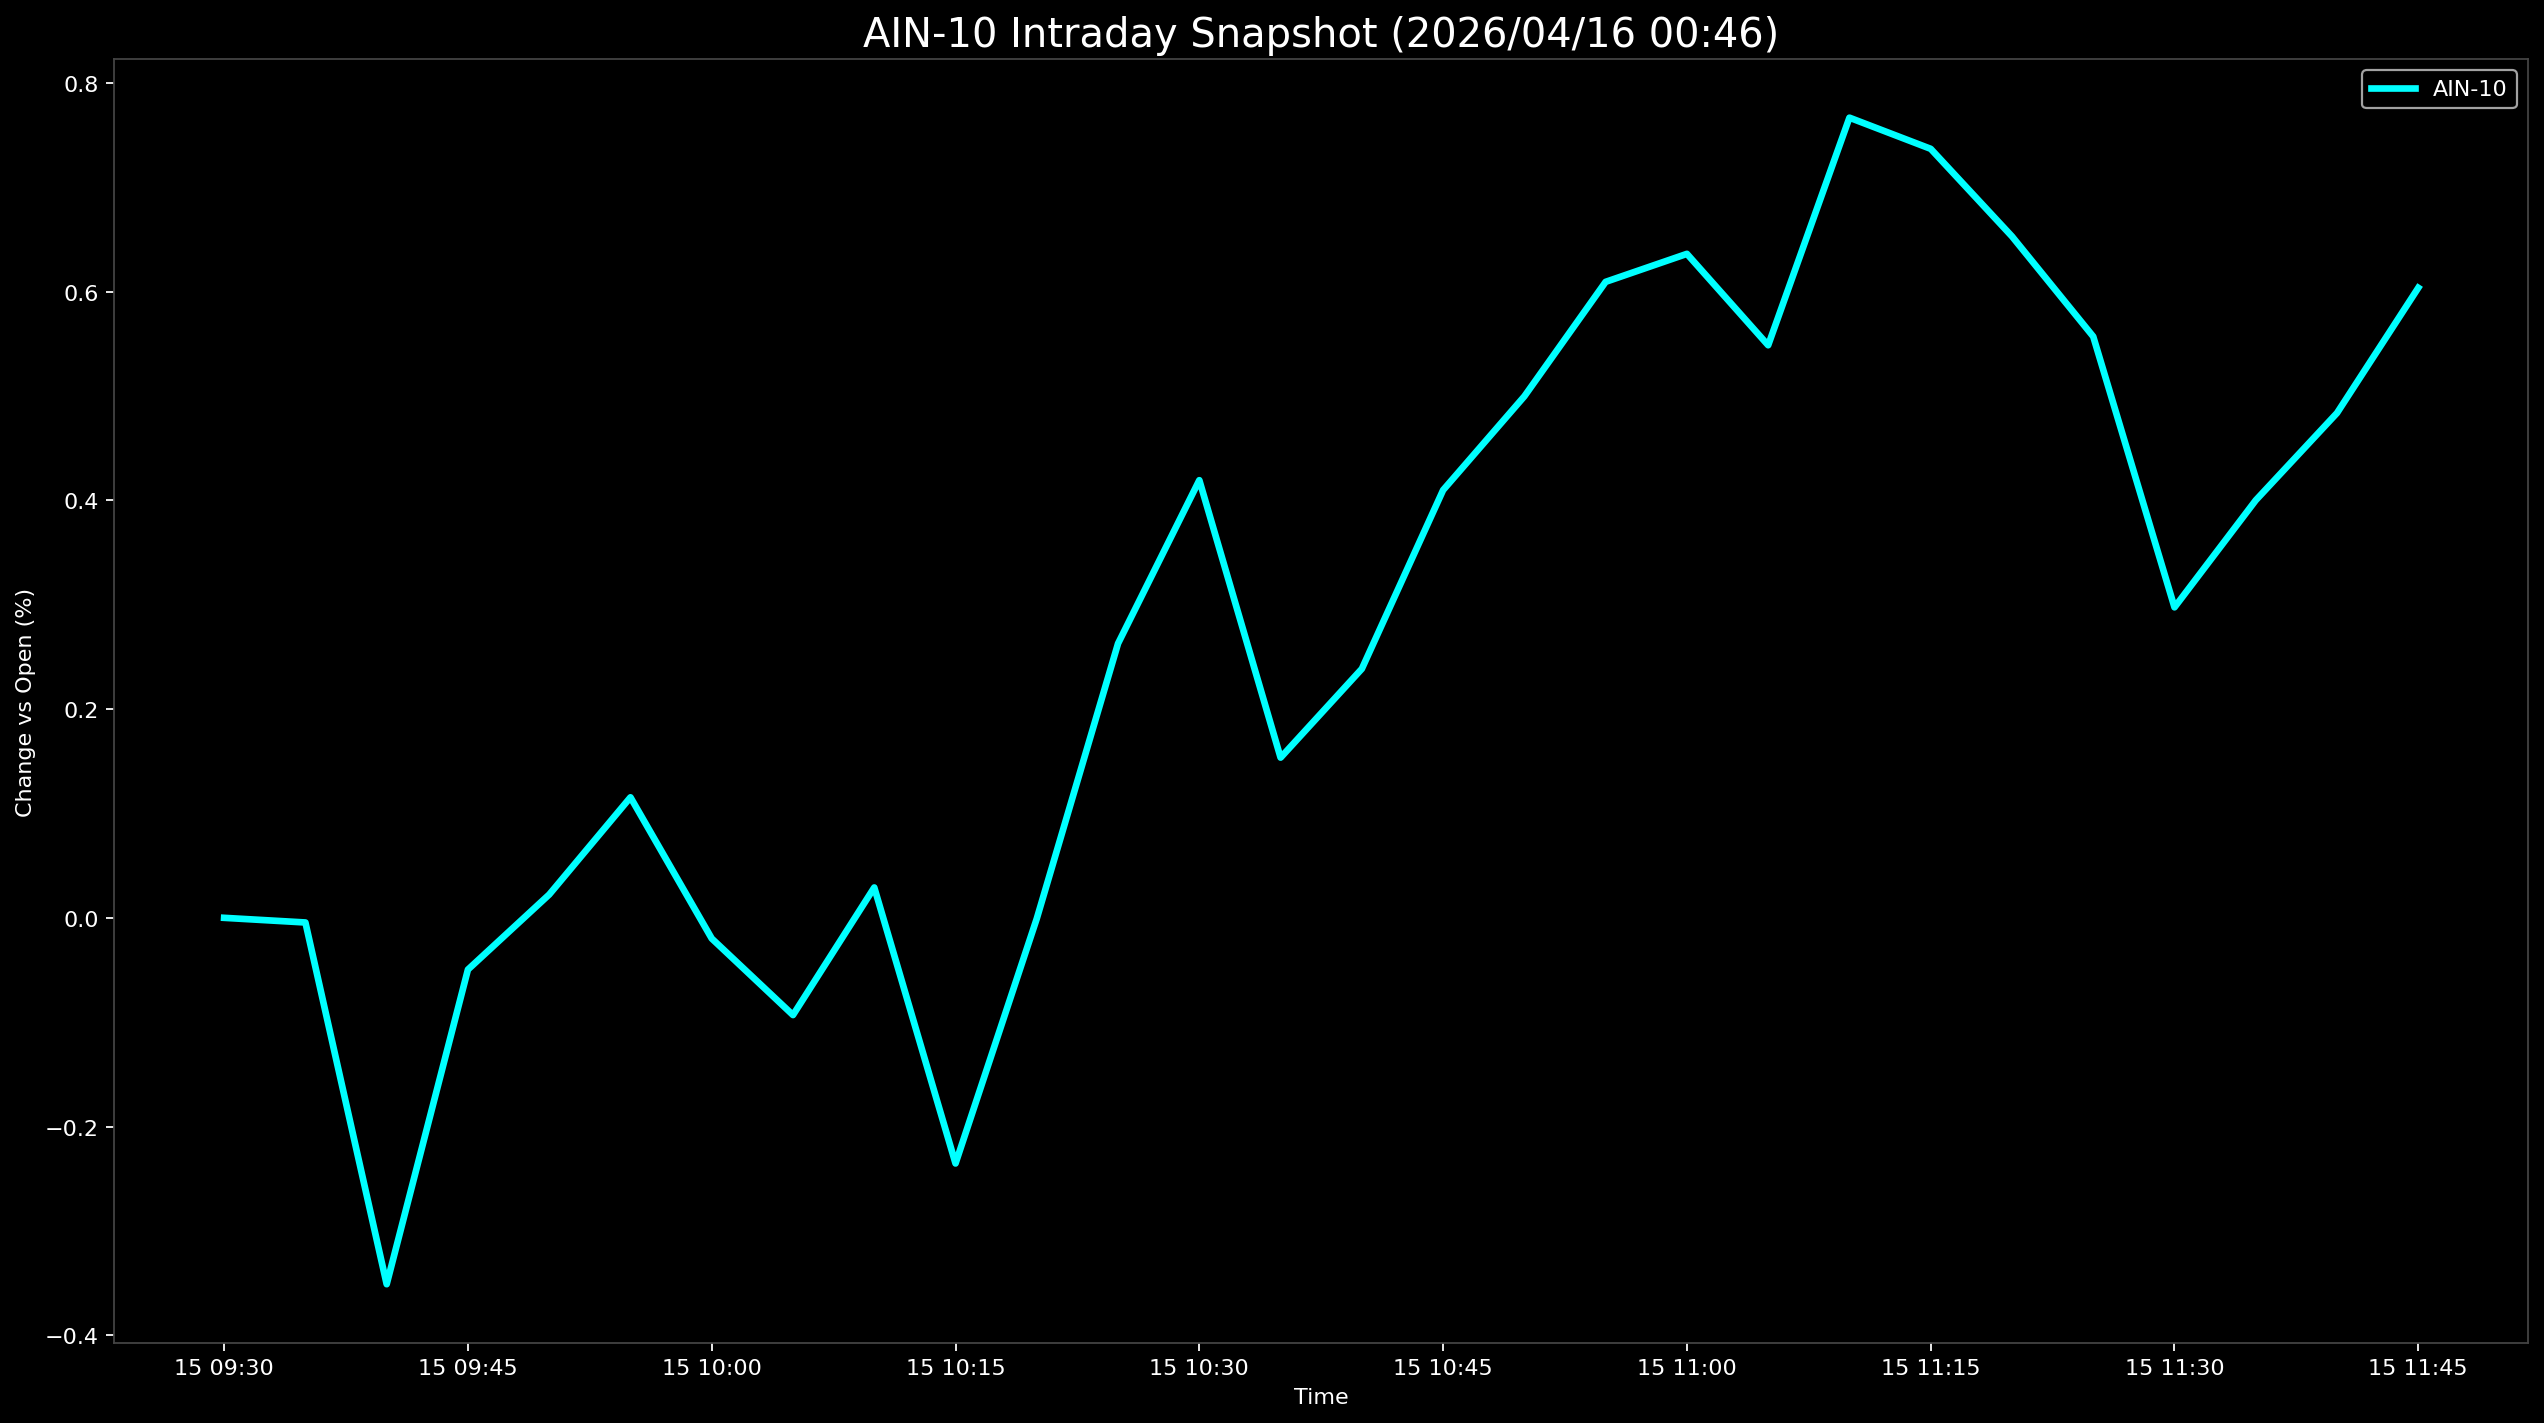

The table this chart was drawn from, first rows:
Datetime, AIN-10
2026-04-15 09:30:00, 0.0
2026-04-15 09:35:00, -0.004454
2026-04-15 09:40:00, -0.351
2026-04-15 09:45:00, -0.04955
2026-04-15 09:50:00, 0.02232
2026-04-15 09:55:00, 0.1155
2026-04-15 10:00:00, -0.01982
2026-04-15 10:05:00, -0.09314
2026-04-15 10:10:00, 0.02908
2026-04-15 10:15:00, -0.2353
2026-04-15 10:20:00, -0.0006665
2026-04-15 10:25:00, 0.2628
2026-04-15 10:30:00, 0.4193
2026-04-15 10:35:00, 0.1535
2026-04-15 10:40:00, 0.2386
2026-04-15 10:45:00, 0.4098
2026-04-15 10:50:00, 0.4996
2026-04-15 10:55:00, 0.6093
2026-04-15 11:00:00, 0.6361
2026-04-15 11:05:00, 0.5485
2026-04-15 11:10:00, 0.7665
2026-04-15 11:15:00, 0.7367
2026-04-15 11:20:00, 0.6528
2026-04-15 11:25:00, 0.5569
2026-04-15 11:30:00, 0.2975
2026-04-15 11:35:00, 0.4
2026-04-15 11:40:00, 0.4836
2026-04-15 11:45:00, 0.6036
